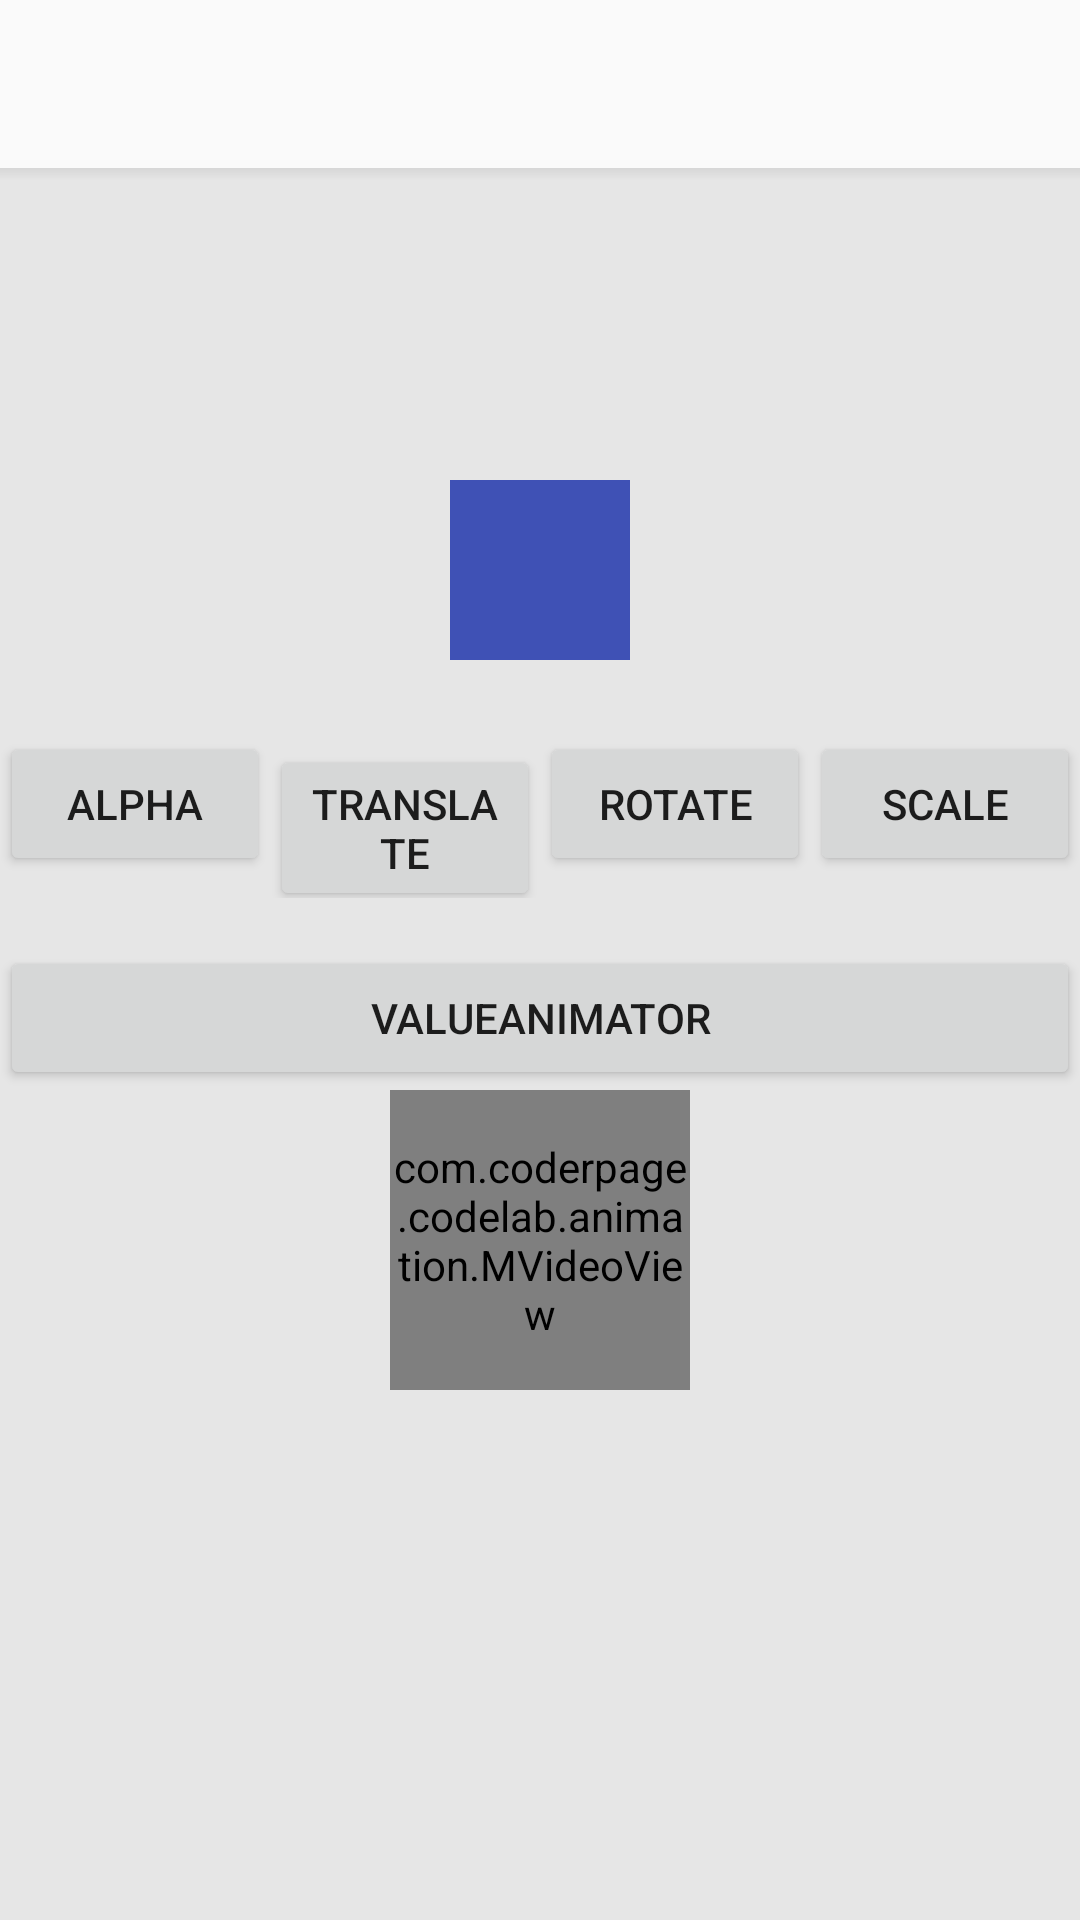

Layout XML and referenced resources for this Android screen:
<!-- AndroidManifest.xml: application theme AppTheme.NoActionBar -->
<!-- res/layout/activity_animation.xml -->
<?xml version="1.0" encoding="utf-8"?>
<LinearLayout
    xmlns:android="http://schemas.android.com/apk/res/android"
    xmlns:app="http://schemas.android.com/apk/res-auto"
    xmlns:tools="http://schemas.android.com/tools"
    android:layout_width="match_parent"
    android:layout_height="match_parent"
    android:orientation="vertical"
    tools:context="com.coderpage.codelab.animation.AnimationActivity">

    <androidx.appcompat.widget.Toolbar
        android:id="@+id/toolbar"
        android:layout_width="match_parent"
        android:layout_height="?attr/actionBarSize"
        android:background="?attr/colorPrimary"
        app:layout_scrollFlags="scroll|enterAlways"
        app:popupTheme="@style/AppTheme.PopupOverlay"
        app:titleTextColor="@color/colorAction"/>

    <View
        android:layout_width="match_parent"
        android:layout_height="4dp"
        android:background="@drawable/shadow_appbar"/>

    <ScrollView
        android:layout_width="match_parent"
        android:layout_height="match_parent">

        <LinearLayout
            android:layout_width="match_parent"
            android:layout_height="wrap_content"
            android:orientation="vertical">

            <ImageView
                android:id="@+id/ivLoading"
                android:layout_width="100dp"
                android:layout_height="100dp"
                android:layout_gravity="center_horizontal"
                android:paddingTop="@dimen/margin_normal"/>


            <View
                android:id="@+id/viewTween"
                android:layout_width="60dp"
                android:layout_height="60dp"
                android:layout_gravity="center"
                android:background="@color/colorAccent"/>

            <LinearLayout
                android:layout_width="match_parent"
                android:layout_height="wrap_content"
                android:orientation="horizontal"
                android:paddingTop="@dimen/margin_large">

                <Button
                    android:id="@+id/alpha"
                    android:layout_width="0dp"
                    android:layout_height="wrap_content"
                    android:layout_weight="1"
                    android:text="alpha"/>

                <Button
                    android:id="@+id/translate"
                    android:layout_width="0dp"
                    android:layout_height="wrap_content"
                    android:layout_weight="1"
                    android:text="translate"/>

                <Button
                    android:id="@+id/rotate"
                    android:layout_width="0dp"
                    android:layout_height="wrap_content"
                    android:layout_weight="1"
                    android:text="rotate"/>

                <Button
                    android:id="@+id/scale"
                    android:layout_width="0dp"
                    android:layout_height="wrap_content"
                    android:layout_weight="1"
                    android:text="scale"/>

            </LinearLayout>


            <Button
                android:id="@+id/valueAnimator"
                android:layout_width="match_parent"
                android:layout_height="wrap_content"
                android:layout_marginTop="@dimen/margin_normal"
                android:text="ValueAnimator"/>


            <com.coderpage.codelab.animation.MVideoView
                android:id="@+id/mVideoView"
                android:layout_width="100dp"
                android:layout_height="100dp"
                android:layout_gravity="center_horizontal"/>

            
            
            
            
            
            

            
        </LinearLayout>
    </ScrollView>
</LinearLayout>
<!-- resources referenced by this layout -->
<resources>
  <color name="colorAccent">#3f51b5</color>
  <color name="colorAction">#737373</color>
  <dimen name="margin_large">24dp</dimen>
  <dimen name="margin_normal">16dp</dimen>
  <!-- drawable shadow_appbar (drawable) -->
  <?xml version="1.0" encoding="utf-8"?>
  <shape
      xmlns:android="http://schemas.android.com/apk/res/android"
      android:shape="rectangle">
      <gradient
          android:angle="270.0"
          android:type="linear"
          android:endColor="@android:color/transparent"
          android:startColor="#11000000"/>
  </shape>
  <style name="AppTheme.PopupOverlay" parent="ThemeOverlay.AppCompat.Light" />
  <style name="AppTheme.NoActionBar" parent="AppTheme">
          <item name="windowActionBar">false</item>
          <item name="windowNoTitle">true</item>
      </style>
  <style name="AppTheme" parent="Theme.AppCompat.Light.DarkActionBar">
          
          <item name="colorPrimary">@color/colorPrimary</item>
          <item name="colorPrimaryDark">@color/colorPrimaryDark</item>
          <item name="colorAccent">@color/colorAccent</item>
          <item name="android:windowBackground">@color/colorDefaultWindowBackground</item>
      </style>
  <color name="colorPrimary">#fafafa</color>
  <color name="colorPrimaryDark">#b2b2b2</color>
  <color name="colorDefaultWindowBackground">#e6e6e6</color>
</resources>
